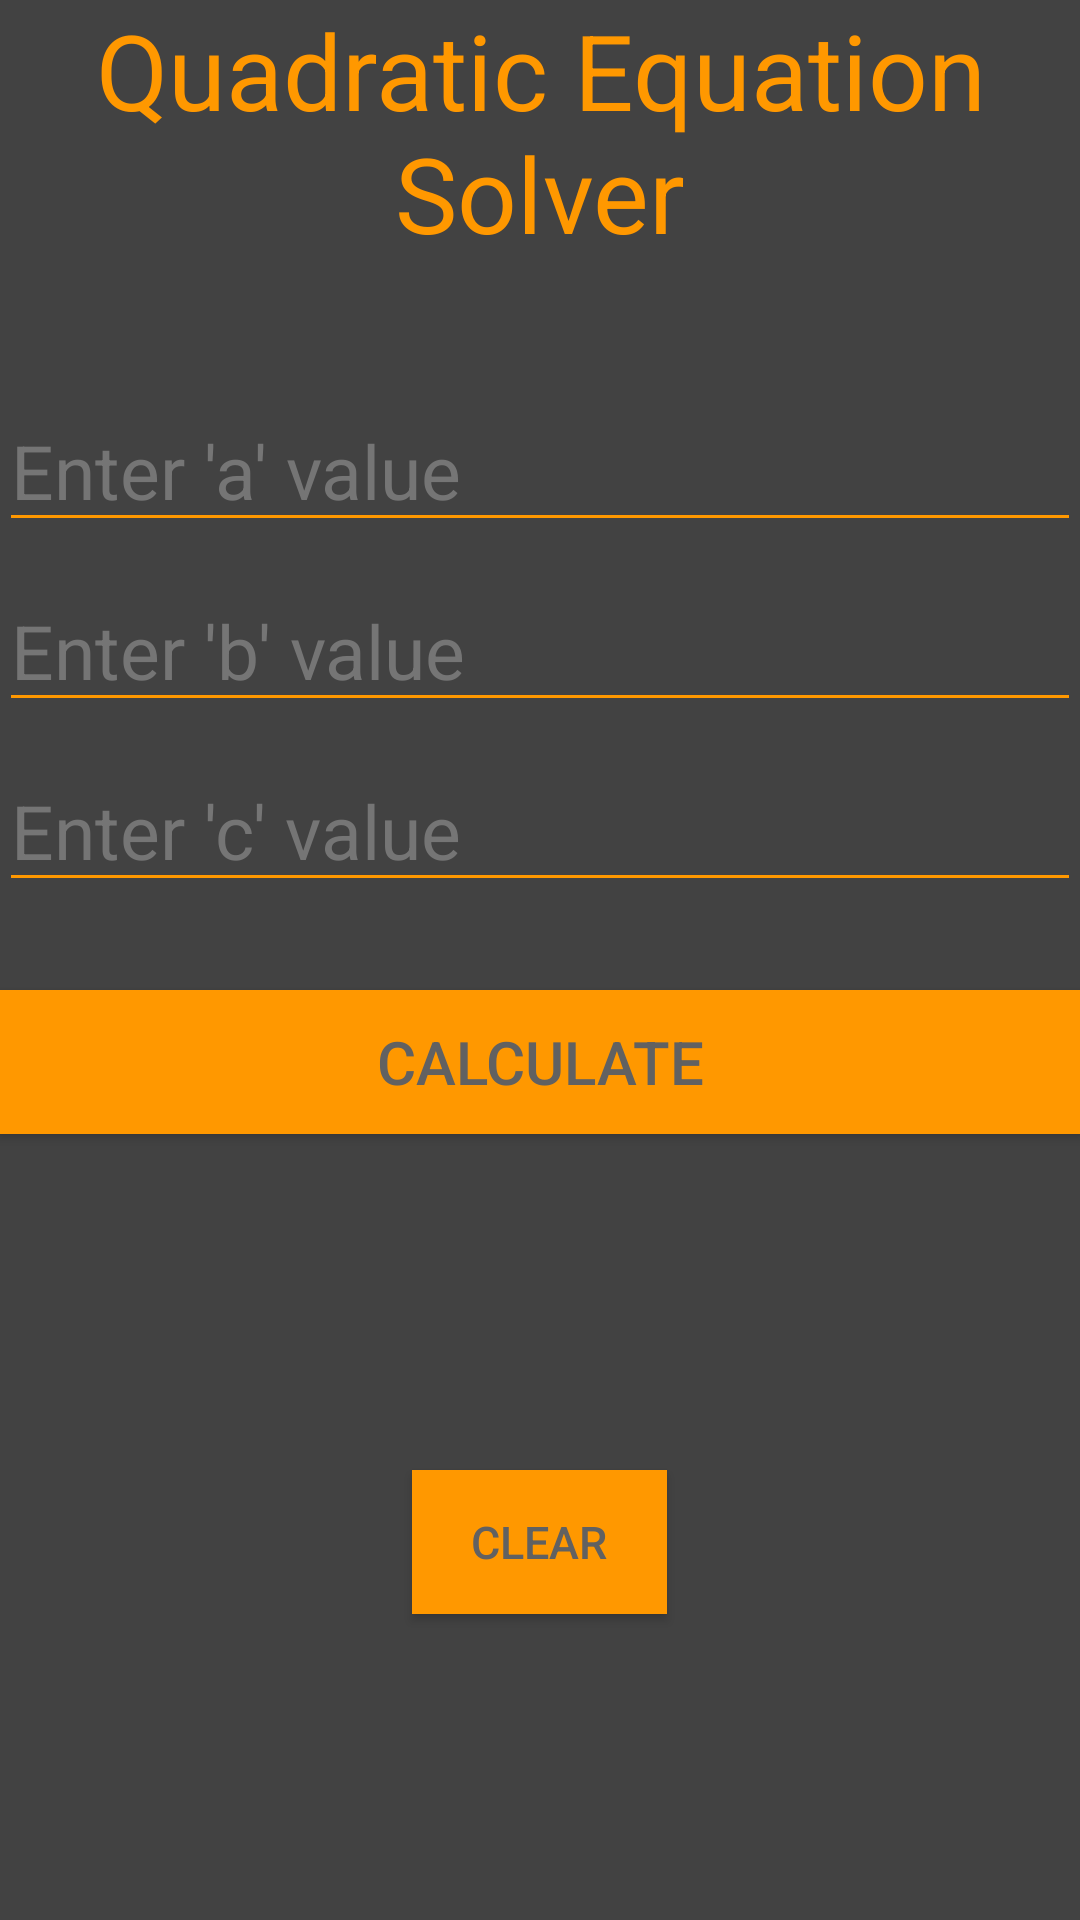

Produce the Android XML layout that renders to this screen, including the resource entries it uses.
<!-- AndroidManifest.xml: activity theme AppTheme.NoActionBar -->
<!-- res/layout/activity_main.xml -->
<?xml version="1.0" encoding="utf-8"?>
<android.support.design.widget.CoordinatorLayout xmlns:android="http://schemas.android.com/apk/res/android"
    xmlns:app="http://schemas.android.com/apk/res-auto"
    xmlns:tools="http://schemas.android.com/tools"
    android:layout_width="match_parent"
    android:layout_height="match_parent"
    android:fitsSystemWindows="true"
    tools:context="com.gsproductions.helloworldapplication.MainActivity">

    <include layout="@layout/quadratic_solver"/>

</android.support.design.widget.CoordinatorLayout>
<!-- res/layout/quadratic_solver.xml (included above) -->
<?xml version="1.0" encoding="utf-8"?>
<RelativeLayout xmlns:android="http://schemas.android.com/apk/res/android"
    xmlns:app="http://schemas.android.com/apk/res-auto"
    xmlns:tools="http://schemas.android.com/tools"
    android:layout_width="match_parent"
    android:layout_height="match_parent"
    android:paddingBottom="@dimen/activity_vertical_margin"
    android:paddingLeft="@dimen/activity_horizontal_margin"
    android:paddingRight="@dimen/activity_horizontal_margin"
    android:paddingTop="@dimen/activity_vertical_margin"
    app:layout_behavior="@string/appbar_scrolling_view_behavior"
    tools:context="com.gsproductions.helloworldapplication.MainActivity"
    tools:showIn="@layout/activity_main"
    android:background="@color/background">

    <TextView
        android:layout_width="match_parent"
        android:layout_height="wrap_content"
        android:text="@string/title"
        android:textAlignment="center"
        android:textColor="@color/colorAccent"
        android:id="@id/textView"
        android:textSize="35dp"/>

    <EditText
        android:layout_width="match_parent"
        android:layout_height="wrap_content"
        android:layout_marginTop="130dp"
        android:inputType="numberDecimal|numberSigned"
        android:hint="@string/firstNum"
        android:textSize="25dp"
        android:textColorHint="@color/colorPrimary"
        android:backgroundTint="@color/colorAccent"
        android:textColor="@color/colorAccent"
        android:textCursorDrawable="@null"
        android:id="@id/editText"
        android:imeOptions="actionNext"/>

    <EditText
        android:layout_width="match_parent"
        android:layout_height="wrap_content"
        android:layout_marginTop="190dp"
        android:inputType="numberDecimal|numberSigned"
        android:hint="@string/secondNum"
        android:textSize="25dp"
        android:textColorHint="@color/colorPrimary"
        android:textColor="@color/colorAccent"
        android:textCursorDrawable="@null"
        android:backgroundTint="@color/colorAccent"
        android:id="@id/editText2"
        android:imeOptions="actionNext"/>

    <EditText
        android:layout_width="match_parent"
        android:layout_height="wrap_content"
        android:layout_marginTop="250dp"
        android:inputType="numberDecimal|numberSigned"
        android:hint="@string/thirdNum"
        android:textSize="25dp"
        android:textColorHint="@color/colorPrimary"
        android:backgroundTint="@color/colorAccent"
        android:textColor="@color/colorAccent"
        android:textCursorDrawable="@null"
        android:id="@id/editText3"
        android:imeOptions="actionDone"/>

    <Button
        android:layout_width="match_parent"
        android:layout_height="wrap_content"
        android:layout_marginTop="330dp"
        android:text="@string/calcButton"
        android:textSize="20dp"
        android:background="@color/colorAccent"
        android:textColor="@color/colorButton"
        android:id="@+id/button"
        android:onClick="calcButton"/>

    <TextView
        android:layout_width="wrap_content"
        android:layout_height="wrap_content"
        android:textSize="25dp"
        android:textColor="@color/colorPrimary"
        android:id="@+id/textView2"
        android:layout_marginTop="405dp" />

    <TextView
        android:layout_width="wrap_content"
        android:layout_height="wrap_content"
        android:textSize="25dp"
        android:textColor="@color/colorPrimary"
        android:id="@+id/textView3"
        android:layout_marginTop="405dp"
        android:layout_alignParentRight="true"
        android:textAlignment="gravity"
        android:gravity="right"/>

    <Button
    android:layout_width="85dp"
    android:layout_height="wrap_content"
    android:text="@string/clear"
    android:textSize="15dp"
    android:textColor="@color/colorButton"
    android:background="@color/colorAccent"
    android:id="@+id/clearButton"
    android:layout_marginTop="490dp"
    android:layout_centerHorizontal="true"
    android:onClick="clearButton"/>








</RelativeLayout>
<!-- resources referenced by this layout -->
<resources>
  <color name="background">#424242</color>
  <color name="colorAccent">#ff9800</color>
  <color name="colorButton">#616161</color>
  <color name="colorPrimary">#757575</color>
  <string name="calcButton">Calculate </string>
  <string name="clear">Clear </string>
  <string name="firstNum">Enter \'a\' value</string>
  <string name="secondNum">Enter \'b\' value</string>
  <string name="thirdNum">Enter \'c\' value</string>
  <string name="title">Quadratic Equation Solver</string>
  <style name="AppTheme.NoActionBar">
          <item name="windowActionBar">true</item>
          <item name="windowNoTitle">true</item>
      </style>
</resources>
